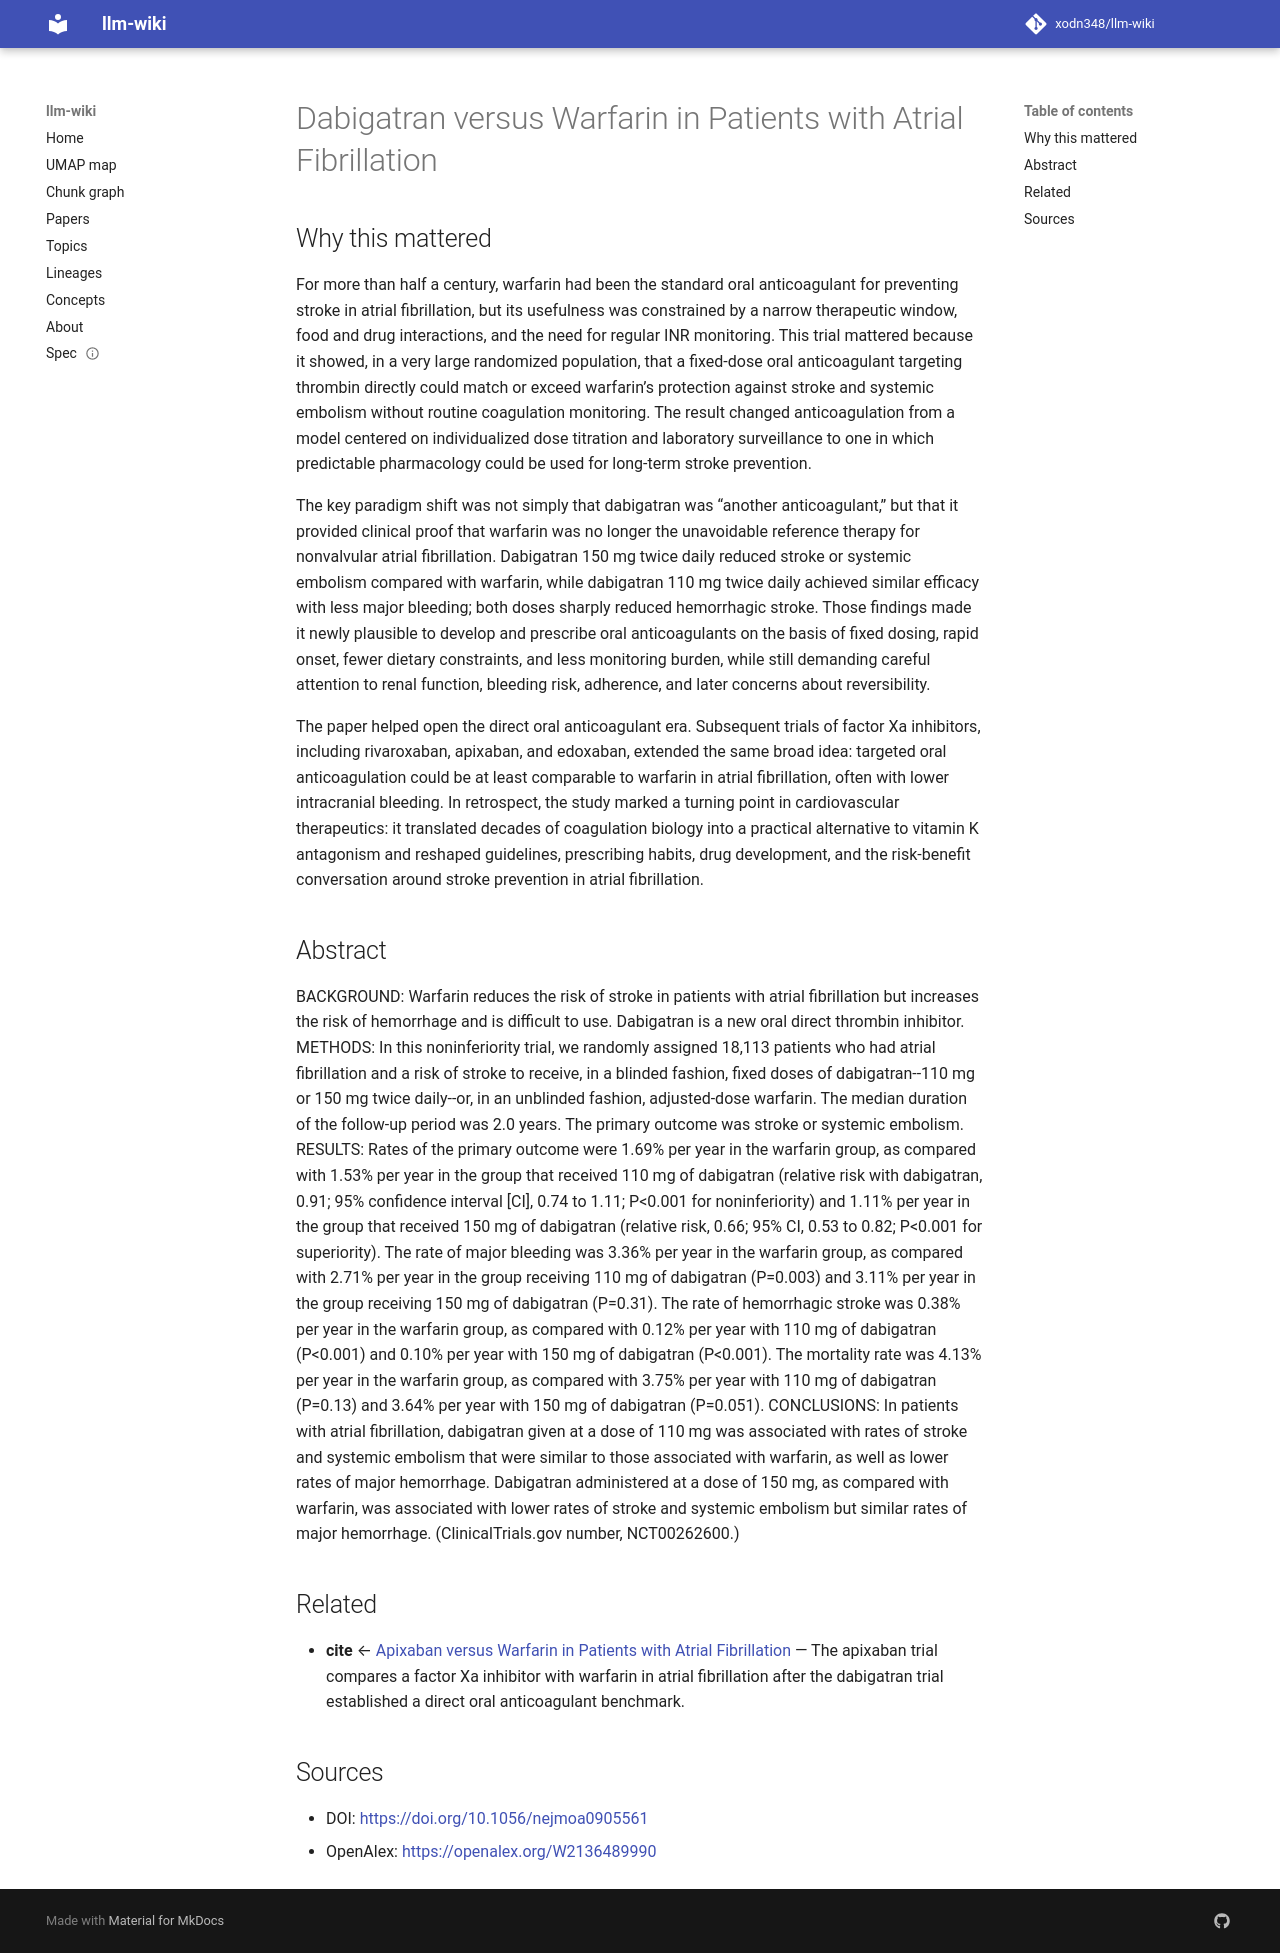

repository: xodn348/llm-wiki · page: paper/10_1056_nejmoa0905561/index.html · generator: mkdocs

---
title: Dabigatran versus Warfarin in Patients with Atrial Fibrillation
doi: 10.1056/nejmoa0905561
openalex_id: https://openalex.org/W2136489990
year: 2009
venue: New England Journal of Medicine
authors: Stuart J. Connolly, Michael D. Ezekowitz, Salim Yusuf, John W. Eikelboom,
  Jonas Oldgren, Amit Parekh, Janice Pogue, Paul Reilly
citations: 11168
fleming_tier: true
concepts:
- Dabigatran
- Medicine
- Warfarin
- Atrial fibrillation
- Stroke (engine)
- Confidence interval
- Anesthesia
- Internal medicine
- Relative risk
- Direct thrombin inhibitor
---

# Dabigatran versus Warfarin in Patients with Atrial Fibrillation

## Why this mattered

For more than half a century, warfarin had been the standard oral anticoagulant for preventing stroke in atrial fibrillation, but its usefulness was constrained by a narrow therapeutic window, food and drug interactions, and the need for regular INR monitoring. This trial mattered because it showed, in a very large randomized population, that a fixed-dose oral anticoagulant targeting thrombin directly could match or exceed warfarin’s protection against stroke and systemic embolism without routine coagulation monitoring. The result changed anticoagulation from a model centered on individualized dose titration and laboratory surveillance to one in which predictable pharmacology could be used for long-term stroke prevention.

The key paradigm shift was not simply that dabigatran was “another anticoagulant,” but that it provided clinical proof that warfarin was no longer the unavoidable reference therapy for nonvalvular atrial fibrillation. Dabigatran 150 mg twice daily reduced stroke or systemic embolism compared with warfarin, while dabigatran 110 mg twice daily achieved similar efficacy with less major bleeding; both doses sharply reduced hemorrhagic stroke. Those findings made it newly plausible to develop and prescribe oral anticoagulants on the basis of fixed dosing, rapid onset, fewer dietary constraints, and less monitoring burden, while still demanding careful attention to renal function, bleeding risk, adherence, and later concerns about reversibility.

The paper helped open the direct oral anticoagulant era. Subsequent trials of factor Xa inhibitors, including rivaroxaban, apixaban, and edoxaban, extended the same broad idea: targeted oral anticoagulation could be at least comparable to warfarin in atrial fibrillation, often with lower intracranial bleeding. In retrospect, the study marked a turning point in cardiovascular therapeutics: it translated decades of coagulation biology into a practical alternative to vitamin K antagonism and reshaped guidelines, prescribing habits, drug development, and the risk-benefit conversation around stroke prevention in atrial fibrillation.

## Abstract

BACKGROUND: Warfarin reduces the risk of stroke in patients with atrial fibrillation but increases the risk of hemorrhage and is difficult to use. Dabigatran is a new oral direct thrombin inhibitor. METHODS: In this noninferiority trial, we randomly assigned 18,113 patients who had atrial fibrillation and a risk of stroke to receive, in a blinded fashion, fixed doses of dabigatran--110 mg or 150 mg twice daily--or, in an unblinded fashion, adjusted-dose warfarin. The median duration of the follow-up period was 2.0 years. The primary outcome was stroke or systemic embolism. RESULTS: Rates of the primary outcome were 1.69% per year in the warfarin group, as compared with 1.53% per year in the group that received 110 mg of dabigatran (relative risk with dabigatran, 0.91; 95% confidence interval [CI], 0.74 to 1.11; P<0.001 for noninferiority) and 1.11% per year in the group that received 150 mg of dabigatran (relative risk, 0.66; 95% CI, 0.53 to 0.82; P<0.001 for superiority). The rate of major bleeding was 3.36% per year in the warfarin group, as compared with 2.71% per year in the group receiving 110 mg of dabigatran (P=0.003) and 3.11% per year in the group receiving 150 mg of dabigatran (P=0.31). The rate of hemorrhagic stroke was 0.38% per year in the warfarin group, as compared with 0.12% per year with 110 mg of dabigatran (P<0.001) and 0.10% per year with 150 mg of dabigatran (P<0.001). The mortality rate was 4.13% per year in the warfarin group, as compared with 3.75% per year with 110 mg of dabigatran (P=0.13) and 3.64% per year with 150 mg of dabigatran (P=0.051). CONCLUSIONS: In patients with atrial fibrillation, dabigatran given at a dose of 110 mg was associated with rates of stroke and systemic embolism that were similar to those associated with warfarin, as well as lower rates of major hemorrhage. Dabigatran administered at a dose of 150 mg, as compared with warfarin, was associated with lower rates of stroke and systemic embolism but similar rates of major hemorrhage. (ClinicalTrials.gov number, NCT00262600.)


## Related

- **cite** ← [Apixaban versus Warfarin in Patients with Atrial Fibrillation](10_1056_nejmoa1107039.md) — The apixaban trial compares a factor Xa inhibitor with warfarin in atrial fibrillation after the dabigatran trial established a direct oral anticoagulant benchmark.


## Sources

- DOI: [https://doi.org/10.1056/nejmoa0905561](https://doi.org/10.1056/nejmoa0905561)
- OpenAlex: [https://openalex.org/W2136489990](https://openalex.org/W2136489990)
